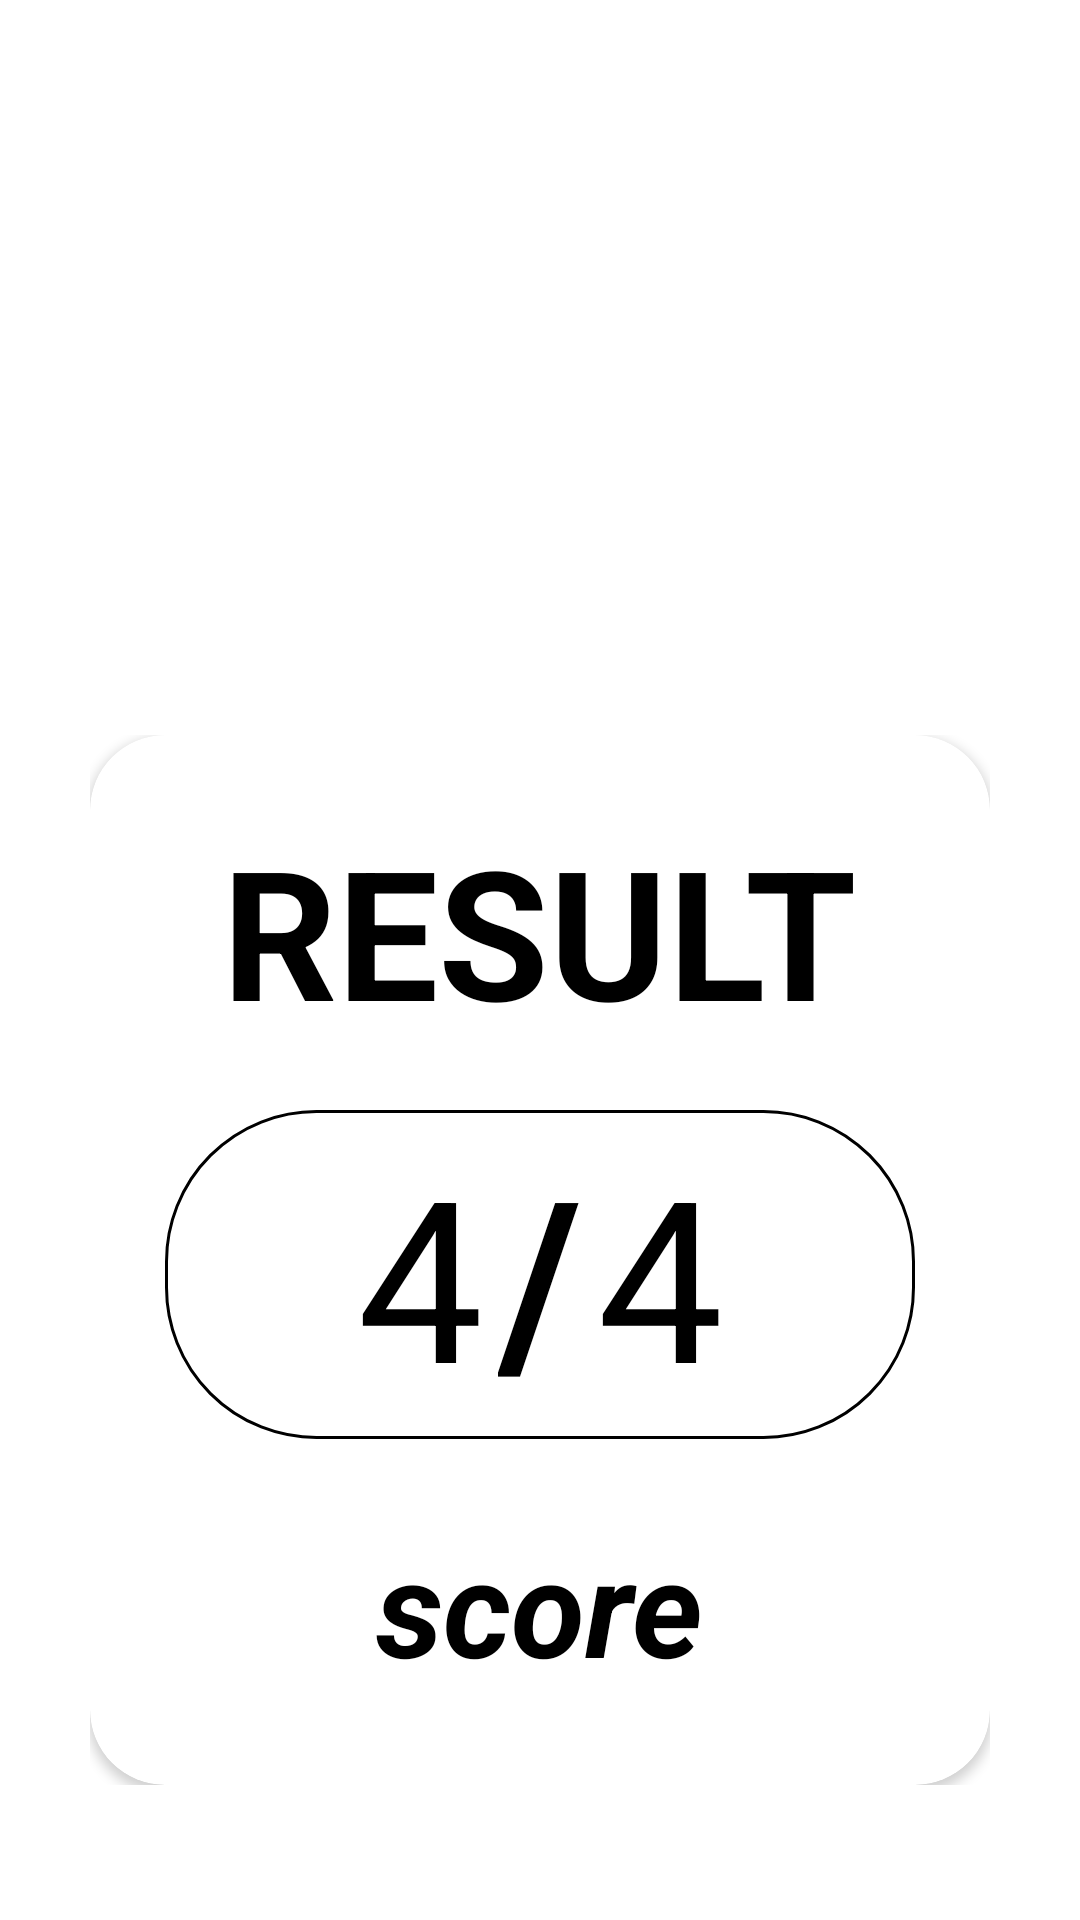

Layout XML and referenced resources for this Android screen:
<!-- AndroidManifest.xml: application theme Theme.Quiz_game_app -->
<!-- res/layout/activity_display.xml -->
<?xml version="1.0" encoding="utf-8"?>
<androidx.constraintlayout.widget.ConstraintLayout xmlns:android="http://schemas.android.com/apk/res/android"
    xmlns:app="http://schemas.android.com/apk/res-auto"
    xmlns:tools="http://schemas.android.com/tools"
    android:layout_width="match_parent"
    android:layout_height="match_parent"
    tools:context=".DisplayActivity">

    <RelativeLayout
        android:layout_width="300dp"
        android:layout_height="350dp"
        android:layout_marginTop="200dp"
        app:layout_constraintBottom_toBottomOf="parent"
        app:layout_constraintEnd_toEndOf="parent"
        app:layout_constraintStart_toStartOf="parent"
        app:layout_constraintTop_toTopOf="parent">

        <androidx.cardview.widget.CardView
            android:layout_width="350dp"
            android:layout_height="350dp"
            app:layout_constraintTop_toTopOf="parent"
            app:layout_constraintBottom_toBottomOf="parent"
            app:layout_constraintLeft_toLeftOf="parent"
            app:layout_constraintRight_toRightOf="parent"
            app:cardCornerRadius="25dp">

            <TextView
                android:layout_width="wrap_content"
                android:layout_height="wrap_content"
                android:layout_gravity="center_horizontal"
                android:textSize="60sp"
                android:text="RESULT"
                android:textStyle="bold"
                android:layout_marginTop="25dp"
                android:textColor="@color/black">
            </TextView>

            <LinearLayout
                android:id="@+id/output"
                android:layout_width="match_parent"
                android:layout_height="wrap_content"
                android:orientation="horizontal"
                android:gravity="center_horizontal"
                android:layout_marginTop="125dp"
                android:layout_marginRight="25dp"
                android:layout_marginLeft="25dp"
                android:background="@drawable/option">

                <TextView
                    android:id="@+id/correctAns"
                    android:layout_width="wrap_content"
                    android:layout_height="wrap_content"
                    android:text="4"
                    android:textSize="75dp"
                    android:textColor="@color/black">

                </TextView>
                <TextView
                    android:layout_width="wrap_content"
                    android:layout_height="wrap_content"
                    android:text="/"
                    android:textSize="75dp"
                    android:textStyle="bold"
                    android:padding="5dp"
                    android:textColor="@color/black">

                </TextView>
                <TextView
                    android:id="@+id/totalAns"
                    android:layout_width="wrap_content"
                    android:layout_height="wrap_content"
                    android:text="4"
                    android:textSize="75dp"
                    android:textColor="@color/black">

                </TextView>



            </LinearLayout>
            <TextView
                android:id="@+id/score"
                android:layout_width="wrap_content"
                android:layout_height="wrap_content"
                android:layout_gravity="center_horizontal"
                android:textSize="45sp"
                android:text="score"
                android:textStyle="bold|italic"
                android:layout_marginTop="260dp"
                android:textColor="@color/black">

            </TextView>
        </androidx.cardview.widget.CardView>

    </RelativeLayout>
</androidx.constraintlayout.widget.ConstraintLayout>
<!-- resources referenced by this layout -->
<resources>
  <!-- drawable option (drawable) -->
  <?xml version="1.0" encoding="utf-8"?>
  <shape xmlns:android="http://schemas.android.com/apk/res/android"
      android:shape="rectangle">
      <corners android:radius="50dp"></corners>
      <stroke android:color="#000000"
          android:width="1dp"></stroke>
  </shape>
  <style name="Theme.Quiz_game_app" parent="Theme.MaterialComponents.DayNight.DarkActionBar">
          
          <item name="colorPrimary">@color/purple_500</item>
          <item name="colorPrimaryVariant">@color/purple_700</item>
          <item name="colorOnPrimary">@color/white</item>
          
          <item name="colorSecondary">@color/teal_200</item>
          <item name="colorSecondaryVariant">@color/teal_700</item>
          <item name="colorOnSecondary">@color/black</item>
          
          <item name="android:statusBarColor">?attr/colorPrimaryVariant</item>
          
      </style>
  <!-- not gathered from this repository: default colours our renderer supplied (Android Studio template values) -->
  <color name="purple_500">#FF6200EE</color>
  <color name="purple_700">#FF3700B3</color>
  <color name="teal_200">#FF03DAC5</color>
  <color name="teal_700">#FF018786</color>
  <color name="black">#FF000000</color>
  <color name="white">#FFFFFFFF</color>
</resources>
